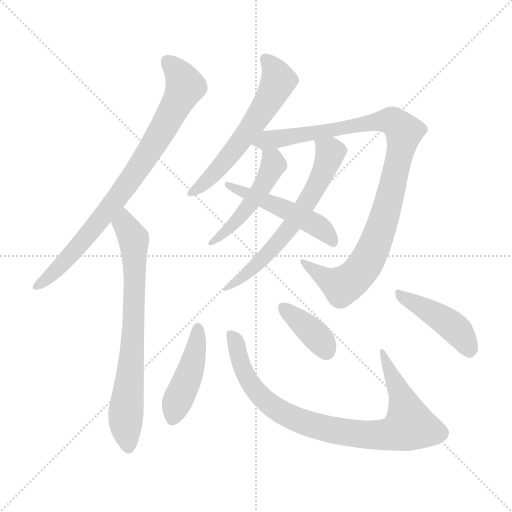
t = 0.00 s
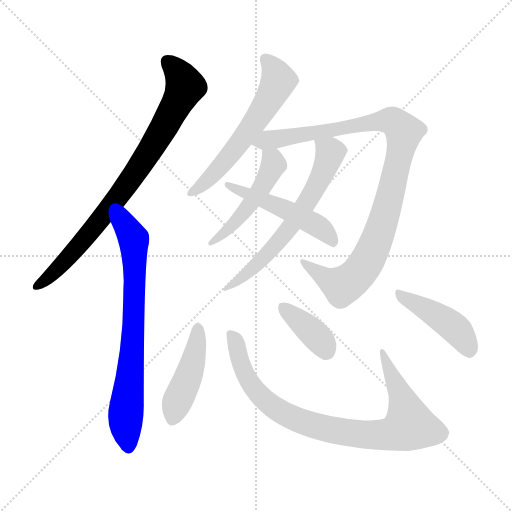
t = 1.76 s
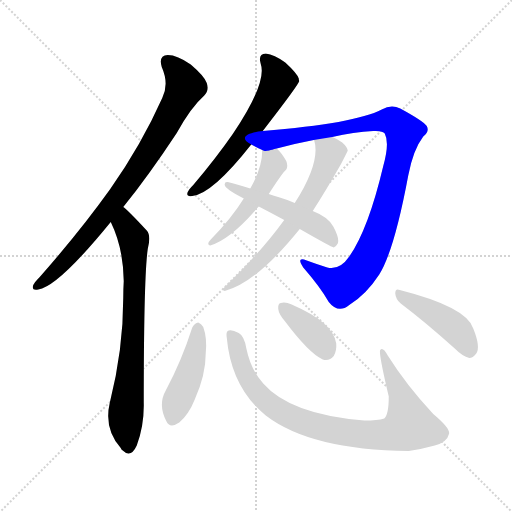
t = 3.52 s
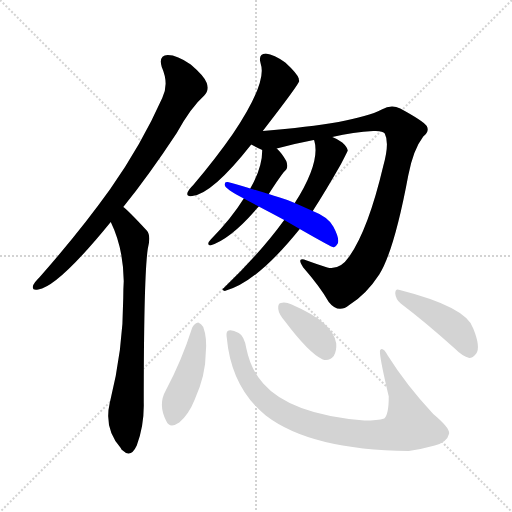
t = 5.28 s
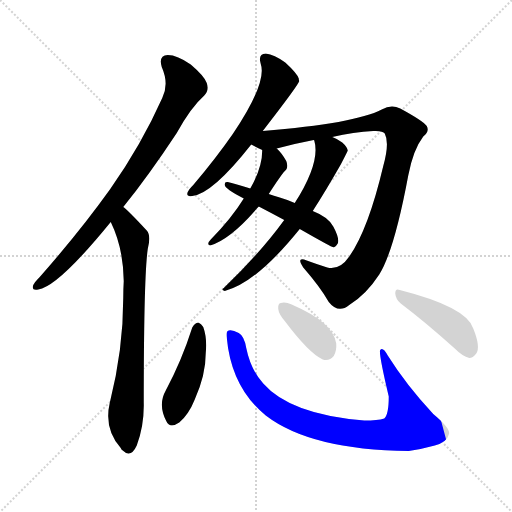
t = 7.03 s
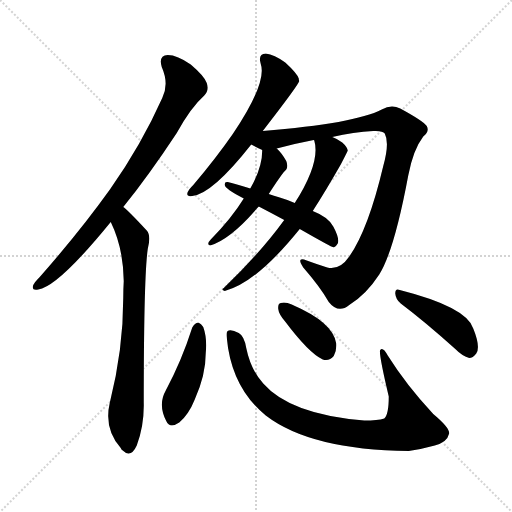
t = 8.79 s

The animated SVG that drew these frames (rendered in a browser with its animation timeline set to each time). Animation: 11 CSS @keyframes rules; one cycle of 8.79 s.

<svg version="1.1" viewBox="0 0 1024 1024" xmlns="http://www.w3.org/2000/svg">
  <g stroke="lightgray" stroke-dasharray="1,1" stroke-width="1" transform="scale(4, 4)">
    <line x1="0" y1="0" x2="256" y2="256"></line>
    <line x1="256" y1="0" x2="0" y2="256"></line>
    <line x1="128" y1="0" x2="128" y2="256"></line>
    <line x1="0" y1="128" x2="256" y2="128"></line>
  </g>
<g transform="scale(1, -1) translate(0, -900)">
   <style type="text/css">
    @keyframes keyframes0 {
      from {
       stroke: blue;
       stroke-dashoffset: 816;
       stroke-width: 128;
       }
       73% {
       animation-timing-function: step-end;
       stroke: blue;
       stroke-dashoffset: 0;
       stroke-width: 128;
       }
       to {
       stroke: black;
       stroke-width: 1024;
       }
       }
       #make-me-a-hanzi-animation-0 {
         animation: keyframes0 0.914062s both;
         animation-delay: 0.000000s;
         animation-timing-function: linear;
       }
    @keyframes keyframes1 {
      from {
       stroke: blue;
       stroke-dashoffset: 733;
       stroke-width: 128;
       }
       70% {
       animation-timing-function: step-end;
       stroke: blue;
       stroke-dashoffset: 0;
       stroke-width: 128;
       }
       to {
       stroke: black;
       stroke-width: 1024;
       }
       }
       #make-me-a-hanzi-animation-1 {
         animation: keyframes1 0.846517s both;
         animation-delay: 0.914062s;
         animation-timing-function: linear;
       }
    @keyframes keyframes2 {
      from {
       stroke: blue;
       stroke-dashoffset: 590;
       stroke-width: 128;
       }
       66% {
       animation-timing-function: step-end;
       stroke: blue;
       stroke-dashoffset: 0;
       stroke-width: 128;
       }
       to {
       stroke: black;
       stroke-width: 1024;
       }
       }
       #make-me-a-hanzi-animation-2 {
         animation: keyframes2 0.730143s both;
         animation-delay: 1.760579s;
         animation-timing-function: linear;
       }
    @keyframes keyframes3 {
      from {
       stroke: blue;
       stroke-dashoffset: 984;
       stroke-width: 128;
       }
       76% {
       animation-timing-function: step-end;
       stroke: blue;
       stroke-dashoffset: 0;
       stroke-width: 128;
       }
       to {
       stroke: black;
       stroke-width: 1024;
       }
       }
       #make-me-a-hanzi-animation-3 {
         animation: keyframes3 1.050781s both;
         animation-delay: 2.490723s;
         animation-timing-function: linear;
       }
    @keyframes keyframes4 {
      from {
       stroke: blue;
       stroke-dashoffset: 485;
       stroke-width: 128;
       }
       61% {
       animation-timing-function: step-end;
       stroke: blue;
       stroke-dashoffset: 0;
       stroke-width: 128;
       }
       to {
       stroke: black;
       stroke-width: 1024;
       }
       }
       #make-me-a-hanzi-animation-4 {
         animation: keyframes4 0.644694s both;
         animation-delay: 3.541504s;
         animation-timing-function: linear;
       }
    @keyframes keyframes5 {
      from {
       stroke: blue;
       stroke-dashoffset: 636;
       stroke-width: 128;
       }
       67% {
       animation-timing-function: step-end;
       stroke: blue;
       stroke-dashoffset: 0;
       stroke-width: 128;
       }
       to {
       stroke: black;
       stroke-width: 1024;
       }
       }
       #make-me-a-hanzi-animation-5 {
         animation: keyframes5 0.767578s both;
         animation-delay: 4.186198s;
         animation-timing-function: linear;
       }
    @keyframes keyframes6 {
      from {
       stroke: blue;
       stroke-dashoffset: 502;
       stroke-width: 128;
       }
       62% {
       animation-timing-function: step-end;
       stroke: blue;
       stroke-dashoffset: 0;
       stroke-width: 128;
       }
       to {
       stroke: black;
       stroke-width: 1024;
       }
       }
       #make-me-a-hanzi-animation-6 {
         animation: keyframes6 0.658529s both;
         animation-delay: 4.953776s;
         animation-timing-function: linear;
       }
    @keyframes keyframes7 {
      from {
       stroke: blue;
       stroke-dashoffset: 444;
       stroke-width: 128;
       }
       59% {
       animation-timing-function: step-end;
       stroke: blue;
       stroke-dashoffset: 0;
       stroke-width: 128;
       }
       to {
       stroke: black;
       stroke-width: 1024;
       }
       }
       #make-me-a-hanzi-animation-7 {
         animation: keyframes7 0.611328s both;
         animation-delay: 5.612305s;
         animation-timing-function: linear;
       }
    @keyframes keyframes8 {
      from {
       stroke: blue;
       stroke-dashoffset: 872;
       stroke-width: 128;
       }
       74% {
       animation-timing-function: step-end;
       stroke: blue;
       stroke-dashoffset: 0;
       stroke-width: 128;
       }
       to {
       stroke: black;
       stroke-width: 1024;
       }
       }
       #make-me-a-hanzi-animation-8 {
         animation: keyframes8 0.959635s both;
         animation-delay: 6.223633s;
         animation-timing-function: linear;
       }
    @keyframes keyframes9 {
      from {
       stroke: blue;
       stroke-dashoffset: 377;
       stroke-width: 128;
       }
       55% {
       animation-timing-function: step-end;
       stroke: blue;
       stroke-dashoffset: 0;
       stroke-width: 128;
       }
       to {
       stroke: black;
       stroke-width: 1024;
       }
       }
       #make-me-a-hanzi-animation-9 {
         animation: keyframes9 0.556803s both;
         animation-delay: 7.183268s;
         animation-timing-function: linear;
       }
    @keyframes keyframes10 {
      from {
       stroke: blue;
       stroke-dashoffset: 439;
       stroke-width: 128;
       }
       59% {
       animation-timing-function: step-end;
       stroke: blue;
       stroke-dashoffset: 0;
       stroke-width: 128;
       }
       to {
       stroke: black;
       stroke-width: 1024;
       }
       }
       #make-me-a-hanzi-animation-10 {
         animation: keyframes10 0.607259s both;
         animation-delay: 7.740072s;
         animation-timing-function: linear;
       }
</style>
<path d="M 246.5 486.0 Q 297.5 549.0 353.5 634.0 Q 381.5 685.0 408.5 709.0 Q 418.5 719.0 413.5 734.0 Q 409.5 747.0 381.5 771.0 Q 354.5 790.0 335.5 790.0 Q 316.5 789.0 323.5 766.0 Q 338.5 732.0 324.5 704.0 Q 282.5 610.0 220.5 522.0 Q 160.5 438.0 79.5 346.0 Q 69.5 336.0 66.5 330.0 Q 62.5 318.0 76.5 321.0 Q 116.5 327.0 221.5 456.0 L 246.5 486.0 Z" fill="lightgray"></path> 
<path d="M 221.5 456.0 Q 246.5 405.0 247.5 338.0 Q 246.5 322.0 246.5 304.0 Q 246.5 201.0 219.5 94.0 Q 207.5 43.0 241.5 4.0 Q 242.5 1.0 245.5 -1.0 Q 261.5 -17.0 273.5 9.0 Q 288.5 49.0 287.5 94.0 Q 287.5 346.0 295.5 402.0 Q 302.5 429.0 293.5 439.0 Q 253.5 482.0 246.5 486.0 C 223.5 506.0 209.5 483.0 221.5 456.0 Z" fill="lightgray"></path> 
<path d="M 525.5 638.0 Q 597.5 731.0 598.5 738.0 Q 597.5 741.0 597.5 743.0 Q 594.5 753.0 570.5 775.0 Q 548.5 791.0 531.5 793.0 Q 515.5 792.0 521.5 772.0 Q 534.5 735.0 465.5 632.0 Q 431.5 583.0 386.5 530.0 Q 377.5 521.0 375.5 516.0 Q 371.5 506.0 384.5 508.0 Q 424.5 512.0 502.5 611.0 L 525.5 638.0 Z" fill="lightgray"></path> 
<path d="M 664.5 626.0 Q 707.5 636.0 746.5 638.0 Q 765.5 639.0 769.5 633.0 Q 779.5 614.0 766.5 568.0 Q 736.5 441.0 698.5 387.0 Q 679.5 359.0 654.5 365.0 Q 632.5 372.0 613.5 379.0 Q 591.5 388.0 606.5 365.0 Q 640.5 326.0 657.5 296.0 Q 676.5 272.0 698.5 290.0 Q 732.5 311.0 758.5 351.0 Q 788.5 399.0 816.5 549.0 Q 826.5 601.0 846.5 627.0 Q 859.5 637.0 853.5 648.0 Q 846.5 658.0 800.5 683.0 Q 782.5 692.0 763.5 681.0 Q 709.5 653.0 525.5 638.0 C 495.5 635.0 475.5 625.0 502.5 611.0 Q 514.5 604.0 524.5 600.0 C 530.5 597.0 530.5 597.0 553.5 603.0 Q 590.5 613.0 627.5 620.0 L 664.5 626.0 Z" fill="lightgray"></path> 
<path d="M 524.5 600.0 Q 524.5 564.0 500.5 523.0 L 487.5 503.0 Q 463.5 464.0 421.5 421.0 Q 417.5 417.0 416.5 413.0 Q 416.5 409.0 420.5 409.0 Q 459.5 421.0 509.5 478.0 Q 512.5 482.0 517.5 487.0 L 537.5 512.0 Q 564.5 554.0 572.5 561.0 Q 576.5 568.0 572.5 578.0 Q 563.5 594.0 553.5 603.0 C 532.5 624.0 525.5 630.0 524.5 600.0 Z" fill="lightgray"></path> 
<path d="M 568.5 460.0 Q 520.5 394.0 447.5 324.0 Q 441.5 320.0 449.5 318.0 Q 512.5 334.0 599.5 442.0 L 625.5 478.0 Q 649.5 515.0 681.5 571.0 Q 694.5 596.0 695.5 599.0 Q 694.5 606.0 684.5 615.0 Q 675.5 622.0 664.5 626.0 C 637.5 639.0 620.5 646.0 627.5 620.0 L 628.5 619.0 Q 641.5 576.0 589.5 494.0 L 568.5 460.0 Z" fill="lightgray"></path> 
<path d="M 517.5 487.0 Q 542.5 474.0 568.5 460.0 L 599.5 442.0 Q 662.5 406.0 667.5 405.0 Q 671.5 406.0 675.5 413.0 Q 679.5 423.0 666.5 447.0 Q 656.5 466.0 625.5 478.0 L 589.5 494.0 Q 576.5 500.0 559.5 505.0 Q 547.5 509.0 537.5 512.0 L 500.5 523.0 Q 473.5 532.0 455.5 536.0 Q 448.5 537.0 449.5 530.0 Q 449.5 523.0 487.5 503.0 L 517.5 487.0 Z" fill="lightgray"></path> 
<path d="M 384.5 245.0 Q 363.5 179.0 331.5 119.0 Q 315.5 91.0 332.5 58.0 Q 339.5 42.0 358.5 55.0 Q 377.5 71.0 389.5 101.0 Q 411.5 150.0 411.5 194.0 Q 414.5 224.0 406.5 246.0 Q 402.5 253.0 396.5 255.0 Q 389.5 254.0 384.5 245.0 Z" fill="lightgray"></path> 
<path d="M 453.5 225.0 Q 462.5 125.0 531.5 69.0 Q 621.5 0.0 817.5 -2.0 Q 844.5 2.0 869.5 9.0 Q 894.5 16.0 897.5 31.0 Q 903.5 41.0 866.5 72.0 Q 812.5 130.0 775.5 189.0 Q 765.5 207.0 760.5 200.0 Q 756.5 196.0 777.5 107.0 Q 777.5 71.0 768.5 63.0 Q 755.5 59.0 728.5 59.0 Q 580.5 71.0 526.5 133.0 Q 501.5 160.0 492.5 204.0 Q 488.5 228.0 477.5 234.0 Q 464.5 241.0 457.5 239.0 Q 451.5 238.0 453.5 225.0 Z" fill="lightgray"></path> 
<path d="M 569.5 258.0 Q 617.5 194.0 645.5 181.0 Q 658.5 177.0 667.5 188.0 Q 673.5 198.0 672.5 213.0 Q 666.5 255.0 585.5 290.0 Q 584.5 291.0 583.5 291.0 Q 570.5 297.0 561.5 294.0 Q 555.5 293.0 556.5 282.0 Q 557.5 272.0 569.5 258.0 Z" fill="lightgray"></path> 
<path d="M 801.5 293.0 Q 850.5 256.0 909.5 203.0 Q 925.5 187.0 938.5 184.0 Q 945.5 184.0 952.5 193.0 Q 961.5 206.0 946.5 243.0 Q 933.5 286.0 799.5 320.0 Q 790.5 324.0 790.5 313.0 Q 791.5 301.0 801.5 293.0 Z" fill="lightgray"></path> 
      <clipPath id="make-me-a-hanzi-clip-0">
      <path d="M 246.5 486.0 Q 297.5 549.0 353.5 634.0 Q 381.5 685.0 408.5 709.0 Q 418.5 719.0 413.5 734.0 Q 409.5 747.0 381.5 771.0 Q 354.5 790.0 335.5 790.0 Q 316.5 789.0 323.5 766.0 Q 338.5 732.0 324.5 704.0 Q 282.5 610.0 220.5 522.0 Q 160.5 438.0 79.5 346.0 Q 69.5 336.0 66.5 330.0 Q 62.5 318.0 76.5 321.0 Q 116.5 327.0 221.5 456.0 L 246.5 486.0 Z" fill="lightgray"></path>
      </clipPath>
      <path clip-path="url(#make-me-a-hanzi-clip-0)" d="M 335.5 775.0 L 359.5 751.0 L 370.5 728.0 L 326.5 642.0 L 259.5 538.0 L 184.5 439.0 L 112.5 359.0 L 74.5 329.0 " fill="none" id="make-me-a-hanzi-animation-0" stroke-dasharray="688 1376" stroke-linecap="round"></path>

      <clipPath id="make-me-a-hanzi-clip-1">
      <path d="M 221.5 456.0 Q 246.5 405.0 247.5 338.0 Q 246.5 322.0 246.5 304.0 Q 246.5 201.0 219.5 94.0 Q 207.5 43.0 241.5 4.0 Q 242.5 1.0 245.5 -1.0 Q 261.5 -17.0 273.5 9.0 Q 288.5 49.0 287.5 94.0 Q 287.5 346.0 295.5 402.0 Q 302.5 429.0 293.5 439.0 Q 253.5 482.0 246.5 486.0 C 223.5 506.0 209.5 483.0 221.5 456.0 Z" fill="lightgray"></path>
      </clipPath>
      <path clip-path="url(#make-me-a-hanzi-clip-1)" d="M 244.5 479.0 L 248.5 452.0 L 267.5 422.0 L 269.5 368.0 L 264.5 198.0 L 251.5 69.0 L 257.5 9.0 " fill="none" id="make-me-a-hanzi-animation-1" stroke-dasharray="605 1210" stroke-linecap="round"></path>

      <clipPath id="make-me-a-hanzi-clip-2">
      <path d="M 525.5 638.0 Q 597.5 731.0 598.5 738.0 Q 597.5 741.0 597.5 743.0 Q 594.5 753.0 570.5 775.0 Q 548.5 791.0 531.5 793.0 Q 515.5 792.0 521.5 772.0 Q 534.5 735.0 465.5 632.0 Q 431.5 583.0 386.5 530.0 Q 377.5 521.0 375.5 516.0 Q 371.5 506.0 384.5 508.0 Q 424.5 512.0 502.5 611.0 L 525.5 638.0 Z" fill="lightgray"></path>
      </clipPath>
      <path clip-path="url(#make-me-a-hanzi-clip-2)" d="M 531.5 780.0 L 557.5 739.0 L 540.5 704.0 L 452.5 580.0 L 383.5 515.0 " fill="none" id="make-me-a-hanzi-animation-2" stroke-dasharray="462 924" stroke-linecap="round"></path>

      <clipPath id="make-me-a-hanzi-clip-3">
      <path d="M 664.5 626.0 Q 707.5 636.0 746.5 638.0 Q 765.5 639.0 769.5 633.0 Q 779.5 614.0 766.5 568.0 Q 736.5 441.0 698.5 387.0 Q 679.5 359.0 654.5 365.0 Q 632.5 372.0 613.5 379.0 Q 591.5 388.0 606.5 365.0 Q 640.5 326.0 657.5 296.0 Q 676.5 272.0 698.5 290.0 Q 732.5 311.0 758.5 351.0 Q 788.5 399.0 816.5 549.0 Q 826.5 601.0 846.5 627.0 Q 859.5 637.0 853.5 648.0 Q 846.5 658.0 800.5 683.0 Q 782.5 692.0 763.5 681.0 Q 709.5 653.0 525.5 638.0 C 495.5 635.0 475.5 625.0 502.5 611.0 Q 514.5 604.0 524.5 600.0 C 530.5 597.0 530.5 597.0 553.5 603.0 Q 590.5 613.0 627.5 620.0 L 664.5 626.0 Z" fill="lightgray"></path>
      </clipPath>
      <path clip-path="url(#make-me-a-hanzi-clip-3)" d="M 510.5 612.0 L 538.5 622.0 L 769.5 659.0 L 796.5 651.0 L 807.5 636.0 L 763.5 448.0 L 725.5 364.0 L 709.5 345.0 L 683.5 329.0 L 617.5 368.0 " fill="none" id="make-me-a-hanzi-animation-3" stroke-dasharray="856 1712" stroke-linecap="round"></path>

      <clipPath id="make-me-a-hanzi-clip-4">
      <path d="M 524.5 600.0 Q 524.5 564.0 500.5 523.0 L 487.5 503.0 Q 463.5 464.0 421.5 421.0 Q 417.5 417.0 416.5 413.0 Q 416.5 409.0 420.5 409.0 Q 459.5 421.0 509.5 478.0 Q 512.5 482.0 517.5 487.0 L 537.5 512.0 Q 564.5 554.0 572.5 561.0 Q 576.5 568.0 572.5 578.0 Q 563.5 594.0 553.5 603.0 C 532.5 624.0 525.5 630.0 524.5 600.0 Z" fill="lightgray"></path>
      </clipPath>
      <path clip-path="url(#make-me-a-hanzi-clip-4)" d="M 532.5 593.0 L 547.5 572.0 L 528.5 531.0 L 451.5 436.0 L 422.5 415.0 " fill="none" id="make-me-a-hanzi-animation-4" stroke-dasharray="357 714" stroke-linecap="round"></path>

      <clipPath id="make-me-a-hanzi-clip-5">
      <path d="M 568.5 460.0 Q 520.5 394.0 447.5 324.0 Q 441.5 320.0 449.5 318.0 Q 512.5 334.0 599.5 442.0 L 625.5 478.0 Q 649.5 515.0 681.5 571.0 Q 694.5 596.0 695.5 599.0 Q 694.5 606.0 684.5 615.0 Q 675.5 622.0 664.5 626.0 C 637.5 639.0 620.5 646.0 627.5 620.0 L 628.5 619.0 Q 641.5 576.0 589.5 494.0 L 568.5 460.0 Z" fill="lightgray"></path>
      </clipPath>
      <path clip-path="url(#make-me-a-hanzi-clip-5)" d="M 635.5 615.0 L 661.5 594.0 L 606.5 483.0 L 555.5 414.0 L 490.5 349.0 L 453.5 323.0 " fill="none" id="make-me-a-hanzi-animation-5" stroke-dasharray="508 1016" stroke-linecap="round"></path>

      <clipPath id="make-me-a-hanzi-clip-6">
      <path d="M 517.5 487.0 Q 542.5 474.0 568.5 460.0 L 599.5 442.0 Q 662.5 406.0 667.5 405.0 Q 671.5 406.0 675.5 413.0 Q 679.5 423.0 666.5 447.0 Q 656.5 466.0 625.5 478.0 L 589.5 494.0 Q 576.5 500.0 559.5 505.0 Q 547.5 509.0 537.5 512.0 L 500.5 523.0 Q 473.5 532.0 455.5 536.0 Q 448.5 537.0 449.5 530.0 Q 449.5 523.0 487.5 503.0 L 517.5 487.0 Z" fill="lightgray"></path>
      </clipPath>
      <path clip-path="url(#make-me-a-hanzi-clip-6)" d="M 455.5 530.0 L 633.5 449.0 L 668.5 412.0 " fill="none" id="make-me-a-hanzi-animation-6" stroke-dasharray="374 748" stroke-linecap="round"></path>

      <clipPath id="make-me-a-hanzi-clip-7">
      <path d="M 384.5 245.0 Q 363.5 179.0 331.5 119.0 Q 315.5 91.0 332.5 58.0 Q 339.5 42.0 358.5 55.0 Q 377.5 71.0 389.5 101.0 Q 411.5 150.0 411.5 194.0 Q 414.5 224.0 406.5 246.0 Q 402.5 253.0 396.5 255.0 Q 389.5 254.0 384.5 245.0 Z" fill="lightgray"></path>
      </clipPath>
      <path clip-path="url(#make-me-a-hanzi-clip-7)" d="M 395.5 244.0 L 382.5 161.0 L 355.5 101.0 L 346.5 64.0 " fill="none" id="make-me-a-hanzi-animation-7" stroke-dasharray="316 632" stroke-linecap="round"></path>

      <clipPath id="make-me-a-hanzi-clip-8">
      <path d="M 453.5 225.0 Q 462.5 125.0 531.5 69.0 Q 621.5 0.0 817.5 -2.0 Q 844.5 2.0 869.5 9.0 Q 894.5 16.0 897.5 31.0 Q 903.5 41.0 866.5 72.0 Q 812.5 130.0 775.5 189.0 Q 765.5 207.0 760.5 200.0 Q 756.5 196.0 777.5 107.0 Q 777.5 71.0 768.5 63.0 Q 755.5 59.0 728.5 59.0 Q 580.5 71.0 526.5 133.0 Q 501.5 160.0 492.5 204.0 Q 488.5 228.0 477.5 234.0 Q 464.5 241.0 457.5 239.0 Q 451.5 238.0 453.5 225.0 Z" fill="lightgray"></path>
      </clipPath>
      <path clip-path="url(#make-me-a-hanzi-clip-8)" d="M 461.5 230.0 L 474.5 207.0 L 493.5 144.0 L 539.5 91.0 L 568.5 72.0 L 626.5 49.0 L 733.5 30.0 L 788.5 33.0 L 818.5 49.0 L 802.5 109.0 L 763.5 197.0 " fill="none" id="make-me-a-hanzi-animation-8" stroke-dasharray="744 1488" stroke-linecap="round"></path>

      <clipPath id="make-me-a-hanzi-clip-9">
      <path d="M 569.5 258.0 Q 617.5 194.0 645.5 181.0 Q 658.5 177.0 667.5 188.0 Q 673.5 198.0 672.5 213.0 Q 666.5 255.0 585.5 290.0 Q 584.5 291.0 583.5 291.0 Q 570.5 297.0 561.5 294.0 Q 555.5 293.0 556.5 282.0 Q 557.5 272.0 569.5 258.0 Z" fill="lightgray"></path>
      </clipPath>
      <path clip-path="url(#make-me-a-hanzi-clip-9)" d="M 567.5 285.0 L 638.5 222.0 L 651.5 199.0 " fill="none" id="make-me-a-hanzi-animation-9" stroke-dasharray="249 498" stroke-linecap="round"></path>

      <clipPath id="make-me-a-hanzi-clip-10">
      <path d="M 801.5 293.0 Q 850.5 256.0 909.5 203.0 Q 925.5 187.0 938.5 184.0 Q 945.5 184.0 952.5 193.0 Q 961.5 206.0 946.5 243.0 Q 933.5 286.0 799.5 320.0 Q 790.5 324.0 790.5 313.0 Q 791.5 301.0 801.5 293.0 Z" fill="lightgray"></path>
      </clipPath>
      <path clip-path="url(#make-me-a-hanzi-clip-10)" d="M 800.5 310.0 L 907.5 246.0 L 938.5 197.0 " fill="none" id="make-me-a-hanzi-animation-10" stroke-dasharray="311 622" stroke-linecap="round"></path>

</g>
</svg>
